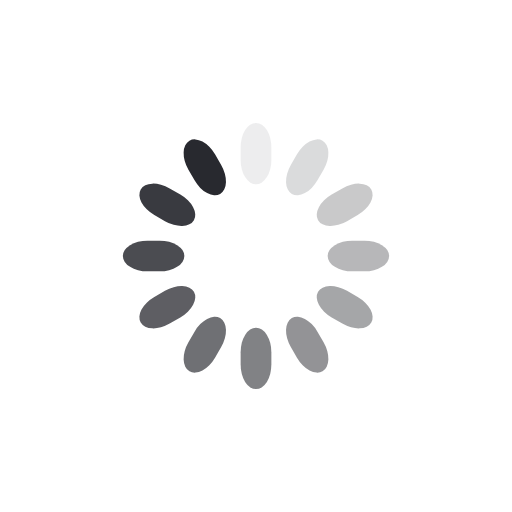
t = 0.00 s
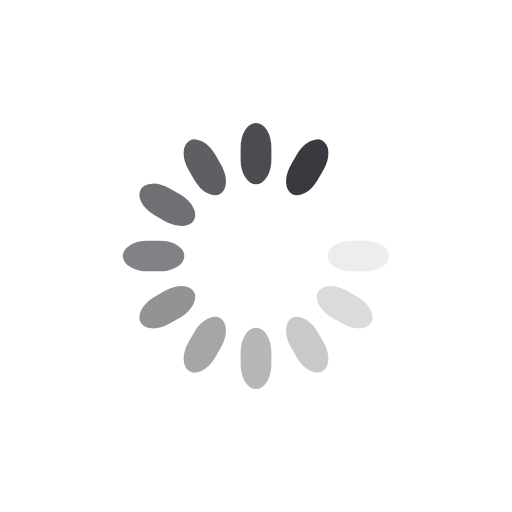
t = 0.30 s
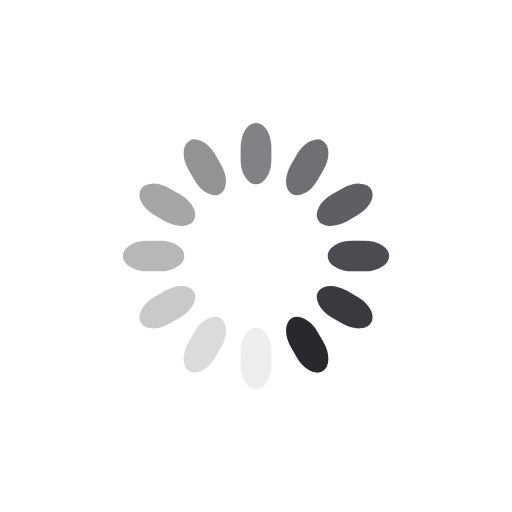
t = 0.60 s
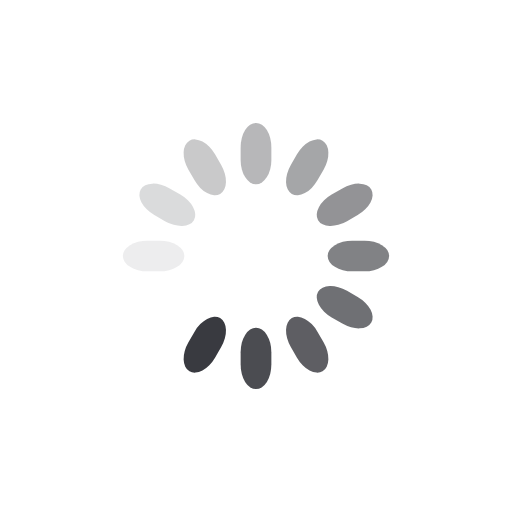
t = 0.90 s

The animated SVG that drew these frames (rendered in a browser with its animation timeline set to each time). Animation: 12 SMIL elements (animate=12); one cycle of 1.20 s, repeats indefinitely.

<svg class="lds-spinner" width="100px"  height="100px"  xmlns="http://www.w3.org/2000/svg" xmlns:xlink="http://www.w3.org/1999/xlink" viewBox="0 0 100 100" preserveAspectRatio="xMidYMid" style="background: none;"><g transform="rotate(0 50 50)">
  <rect x="47" y="24" rx="9.4" ry="4.8" width="6" height="12" fill="#28292f">
    <animate attributeName="opacity" values="1;0" times="0;1" dur="1.2s" begin="-1.0999999999999999s" repeatCount="indefinite"></animate>
  </rect>
</g><g transform="rotate(30 50 50)">
  <rect x="47" y="24" rx="9.4" ry="4.8" width="6" height="12" fill="#28292f">
    <animate attributeName="opacity" values="1;0" times="0;1" dur="1.2s" begin="-1s" repeatCount="indefinite"></animate>
  </rect>
</g><g transform="rotate(60 50 50)">
  <rect x="47" y="24" rx="9.4" ry="4.8" width="6" height="12" fill="#28292f">
    <animate attributeName="opacity" values="1;0" times="0;1" dur="1.2s" begin="-0.8999999999999999s" repeatCount="indefinite"></animate>
  </rect>
</g><g transform="rotate(90 50 50)">
  <rect x="47" y="24" rx="9.4" ry="4.8" width="6" height="12" fill="#28292f">
    <animate attributeName="opacity" values="1;0" times="0;1" dur="1.2s" begin="-0.7999999999999999s" repeatCount="indefinite"></animate>
  </rect>
</g><g transform="rotate(120 50 50)">
  <rect x="47" y="24" rx="9.4" ry="4.8" width="6" height="12" fill="#28292f">
    <animate attributeName="opacity" values="1;0" times="0;1" dur="1.2s" begin="-0.7000000000000001s" repeatCount="indefinite"></animate>
  </rect>
</g><g transform="rotate(150 50 50)">
  <rect x="47" y="24" rx="9.4" ry="4.8" width="6" height="12" fill="#28292f">
    <animate attributeName="opacity" values="1;0" times="0;1" dur="1.2s" begin="-0.6s" repeatCount="indefinite"></animate>
  </rect>
</g><g transform="rotate(180 50 50)">
  <rect x="47" y="24" rx="9.4" ry="4.8" width="6" height="12" fill="#28292f">
    <animate attributeName="opacity" values="1;0" times="0;1" dur="1.2s" begin="-0.5s" repeatCount="indefinite"></animate>
  </rect>
</g><g transform="rotate(210 50 50)">
  <rect x="47" y="24" rx="9.4" ry="4.8" width="6" height="12" fill="#28292f">
    <animate attributeName="opacity" values="1;0" times="0;1" dur="1.2s" begin="-0.39999999999999997s" repeatCount="indefinite"></animate>
  </rect>
</g><g transform="rotate(240 50 50)">
  <rect x="47" y="24" rx="9.4" ry="4.8" width="6" height="12" fill="#28292f">
    <animate attributeName="opacity" values="1;0" times="0;1" dur="1.2s" begin="-0.3s" repeatCount="indefinite"></animate>
  </rect>
</g><g transform="rotate(270 50 50)">
  <rect x="47" y="24" rx="9.4" ry="4.8" width="6" height="12" fill="#28292f">
    <animate attributeName="opacity" values="1;0" times="0;1" dur="1.2s" begin="-0.19999999999999998s" repeatCount="indefinite"></animate>
  </rect>
</g><g transform="rotate(300 50 50)">
  <rect x="47" y="24" rx="9.4" ry="4.8" width="6" height="12" fill="#28292f">
    <animate attributeName="opacity" values="1;0" times="0;1" dur="1.2s" begin="-0.09999999999999999s" repeatCount="indefinite"></animate>
  </rect>
</g><g transform="rotate(330 50 50)">
  <rect x="47" y="24" rx="9.4" ry="4.8" width="6" height="12" fill="#28292f">
    <animate attributeName="opacity" values="1;0" times="0;1" dur="1.2s" begin="0s" repeatCount="indefinite"></animate>
  </rect>
</g></svg>
